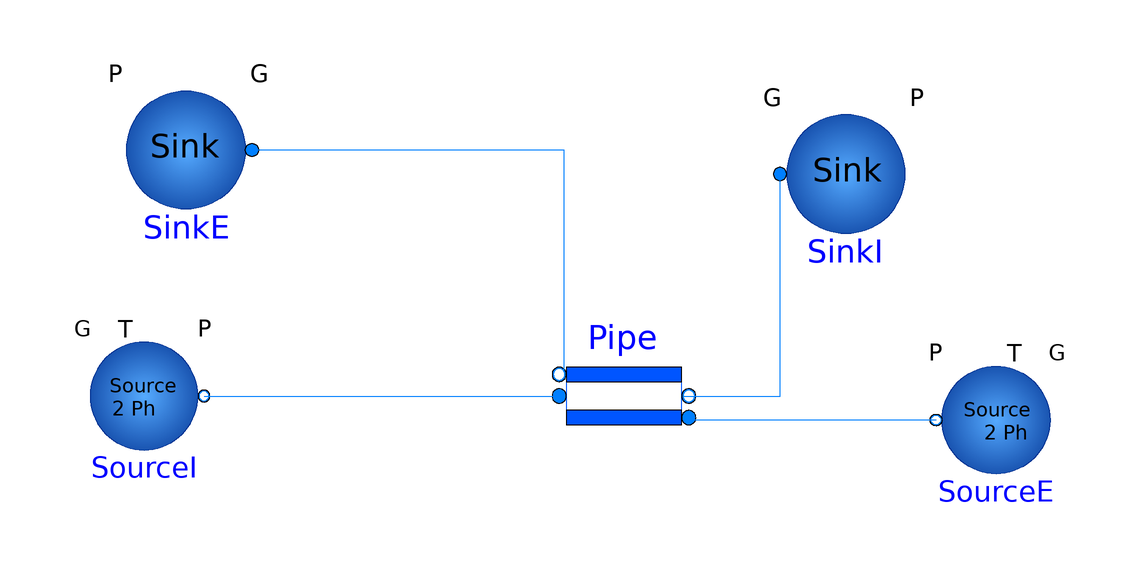

Above is the diagram view of the following Modelica model: its components placed by their Placement annotations and its connect equations drawn as lines.

model DoublePipeNonThermalTest
      FreeFluids.Pipes.DoublePipeFlow1Ph Pipe(diE = 0.05, diI = 0.03, lTubeC = 10, thermalTypeE = FreeFluids.Types.ThermalType.adiabatic, thermalTypeI = FreeFluids.Types.ThermalType.adiabatic) annotation(
        Placement(visible = true, transformation(origin = {8.88178e-16, -8.88178e-16}, extent = {{-12, -12}, {12, 12}}, rotation = 0)));
      FreeFluids.Interfaces.FlowSource SourceE(redeclare package Medium = Water1, Elevation = 0, G = 1.11111, P = 500000, T = 278.15) annotation(
        Placement(visible = true, transformation(origin = {62, -4}, extent = {{10, -10}, {-10, 10}}, rotation = 0)));
      FreeFluids.Interfaces.FlowSink SinkE(redeclare package Medium = Water1, G = 1.11111) annotation(
        Placement(visible = true, transformation(origin = {-73, 41}, extent = {{11, -11}, {-11, 11}}, rotation = 0)));
      FreeFluids.Interfaces.FlowSource SourceI(redeclare package Medium = Water1, Elevation = 0, G = 0.715278, P = 500000, T = 353.15) annotation(
        Placement(visible = true, transformation(origin = {-80, 0}, extent = {{-10, -10}, {10, 10}}, rotation = 0)));
      FreeFluids.Interfaces.FlowSink SinkI(redeclare package Medium = Water1, G = 0.715278) annotation(
        Placement(visible = true, transformation(origin = {37, 37}, extent = {{-11, -11}, {11, 11}}, rotation = 0)));
    equation
      connect(SourceI.PortB, Pipe.PortAi) annotation(
        Line(points = {{-70, 0}, {-10, 0}}, color = {0, 127, 255}));
      connect(Pipe.PortBe, SinkE.PortA) annotation(
        Line(points = {{-10, 4}, {-10, 41}, {-62, 41}}, color = {0, 127, 255}));
      connect(SourceE.PortB, Pipe.PortAe) annotation(
        Line(points = {{52, -4}, {10, -4}}, color = {0, 127, 255}));
      connect(Pipe.PortBi, SinkI.PortA) annotation(
        Line(points = {{10, 0}, {26, 0}, {26, 37}}, color = {0, 127, 255}));
    end DoublePipeNonThermalTest;